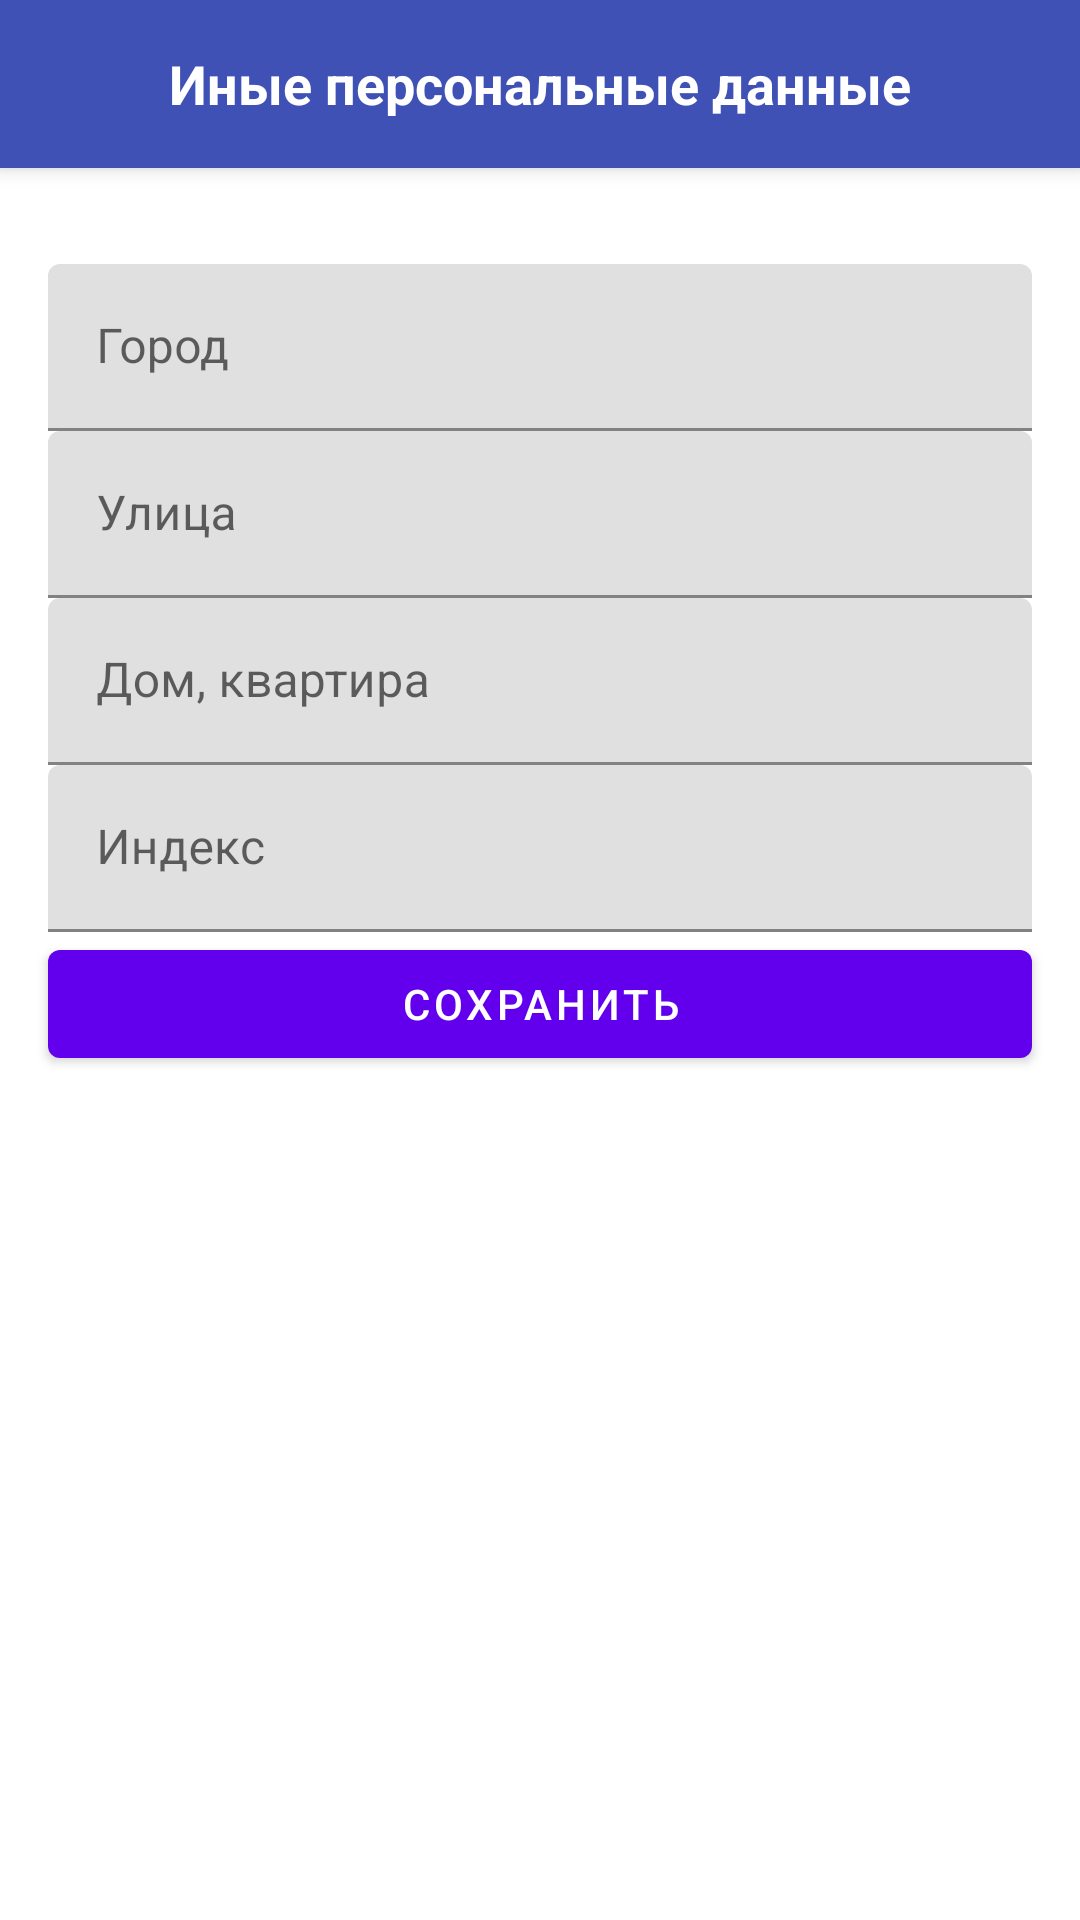

Write the Android layout XML for this screen, with the resource values it uses.
<!-- AndroidManifest.xml: application theme Theme.Courutin_test_fire -->
<!-- res/layout/fragment_extra_user_personal_info.xml -->
<?xml version="1.0" encoding="utf-8"?>
<androidx.constraintlayout.widget.ConstraintLayout
    xmlns:android="http://schemas.android.com/apk/res/android"
    xmlns:app="http://schemas.android.com/apk/res-auto"
    android:layout_width="match_parent"
    android:layout_height="match_parent">

    
    <RelativeLayout
        android:id="@+id/topTextView"
        android:layout_width="match_parent"
        android:layout_height="?attr/actionBarSize"
        android:background="#3F51B5"
        android:elevation="4dp"
        app:layout_constraintTop_toTopOf="parent"
        app:layout_constraintStart_toStartOf="parent"
        app:layout_constraintEnd_toEndOf="parent">

        <ImageView
            android:id="@+id/bt_back"
            android:layout_width="wrap_content"
            android:layout_height="match_parent"
            android:layout_marginLeft="10dp"
            android:src="@drawable/ic_back"
            android:layout_centerVertical="true"/>

        <TextView
            android:id="@+id/textView2"
            android:layout_width="wrap_content"
            android:layout_height="wrap_content"
            android:text="Иные персональные данные"
            android:layout_centerInParent="true"
            android:textColor="@color/white"
            android:textSize="18sp"
            android:textStyle="bold" />

    </RelativeLayout>

    <com.google.android.material.textfield.TextInputLayout
        android:id="@+id/city_layout"
        android:layout_width="match_parent"
        android:layout_height="wrap_content"
        android:layout_marginTop="32dp"
        android:layout_marginLeft="16dp"
        android:layout_marginRight="16dp"
        app:layout_constraintTop_toBottomOf="@id/topTextView">

        <com.google.android.material.textfield.TextInputEditText
            android:id="@+id/city_edit_text"
            android:layout_width="match_parent"
            android:layout_height="wrap_content"
            android:hint="Город" />

    </com.google.android.material.textfield.TextInputLayout>

    <com.google.android.material.textfield.TextInputLayout
        android:id="@+id/street_layout"
        android:layout_width="match_parent"
        android:layout_height="wrap_content"
        android:layout_marginLeft="16dp"
        android:layout_marginRight="16dp"
        app:layout_constraintTop_toBottomOf="@id/city_layout">

        <com.google.android.material.textfield.TextInputEditText
            android:id="@+id/street_edit_text"
            android:layout_width="match_parent"
            android:layout_height="wrap_content"
            android:hint="Улица" />

    </com.google.android.material.textfield.TextInputLayout>

    <com.google.android.material.textfield.TextInputLayout
        android:id="@+id/house_layout"
        android:layout_width="match_parent"
        android:layout_height="wrap_content"
        android:layout_marginLeft="16dp"
        android:layout_marginRight="16dp"
        app:layout_constraintTop_toBottomOf="@id/street_layout">

        <com.google.android.material.textfield.TextInputEditText
            android:id="@+id/house_edit_text"
            android:layout_width="match_parent"
            android:layout_height="wrap_content"
            android:hint="Дом, квартира" />

    </com.google.android.material.textfield.TextInputLayout>

    <com.google.android.material.textfield.TextInputLayout
        android:id="@+id/index_layout"
        android:layout_width="match_parent"
        android:layout_height="wrap_content"
        android:layout_marginLeft="16dp"
        android:layout_marginRight="16dp"
        app:layout_constraintTop_toBottomOf="@id/house_layout">

        <com.google.android.material.textfield.TextInputEditText
            android:id="@+id/index_edit_text"
            android:layout_width="match_parent"
            android:layout_height="wrap_content"
            android:hint="Индекс" />

    </com.google.android.material.textfield.TextInputLayout>

    <com.google.android.material.button.MaterialButton
        android:id="@+id/save_button"
        android:layout_width="match_parent"
        android:layout_height="wrap_content"
        android:layout_marginLeft="16dp"
        android:layout_marginRight="16dp"
        android:text="Сохранить"
        app:layout_constraintTop_toBottomOf="@id/index_layout" />


</androidx.constraintlayout.widget.ConstraintLayout>
<!-- resources referenced by this layout -->
<resources>
  <color name="white">#FFFFFFFF</color>
  <style name="Theme.Courutin_test_fire" parent="Theme.MaterialComponents.DayNight.NoActionBar">
          
          <item name="colorPrimary">@color/purple_500</item>
          <item name="colorPrimaryVariant">@color/purple_700</item>
          <item name="colorOnPrimary">@color/white</item>
          
          <item name="colorSecondary">@color/teal_200</item>
          <item name="colorSecondaryVariant">@color/teal_700</item>
          <item name="colorOnSecondary">@color/black</item>
          
          <item name="android:statusBarColor" tools:targetApi="l">?attr/colorPrimaryVariant</item>
          
      </style>
  <color name="purple_500">#FF6200EE</color>
  <color name="purple_700">#273A9F</color>
  <color name="teal_200">#FF03DAC5</color>
  <color name="teal_700">#FF018786</color>
  <color name="black">#FF000000</color>
</resources>
